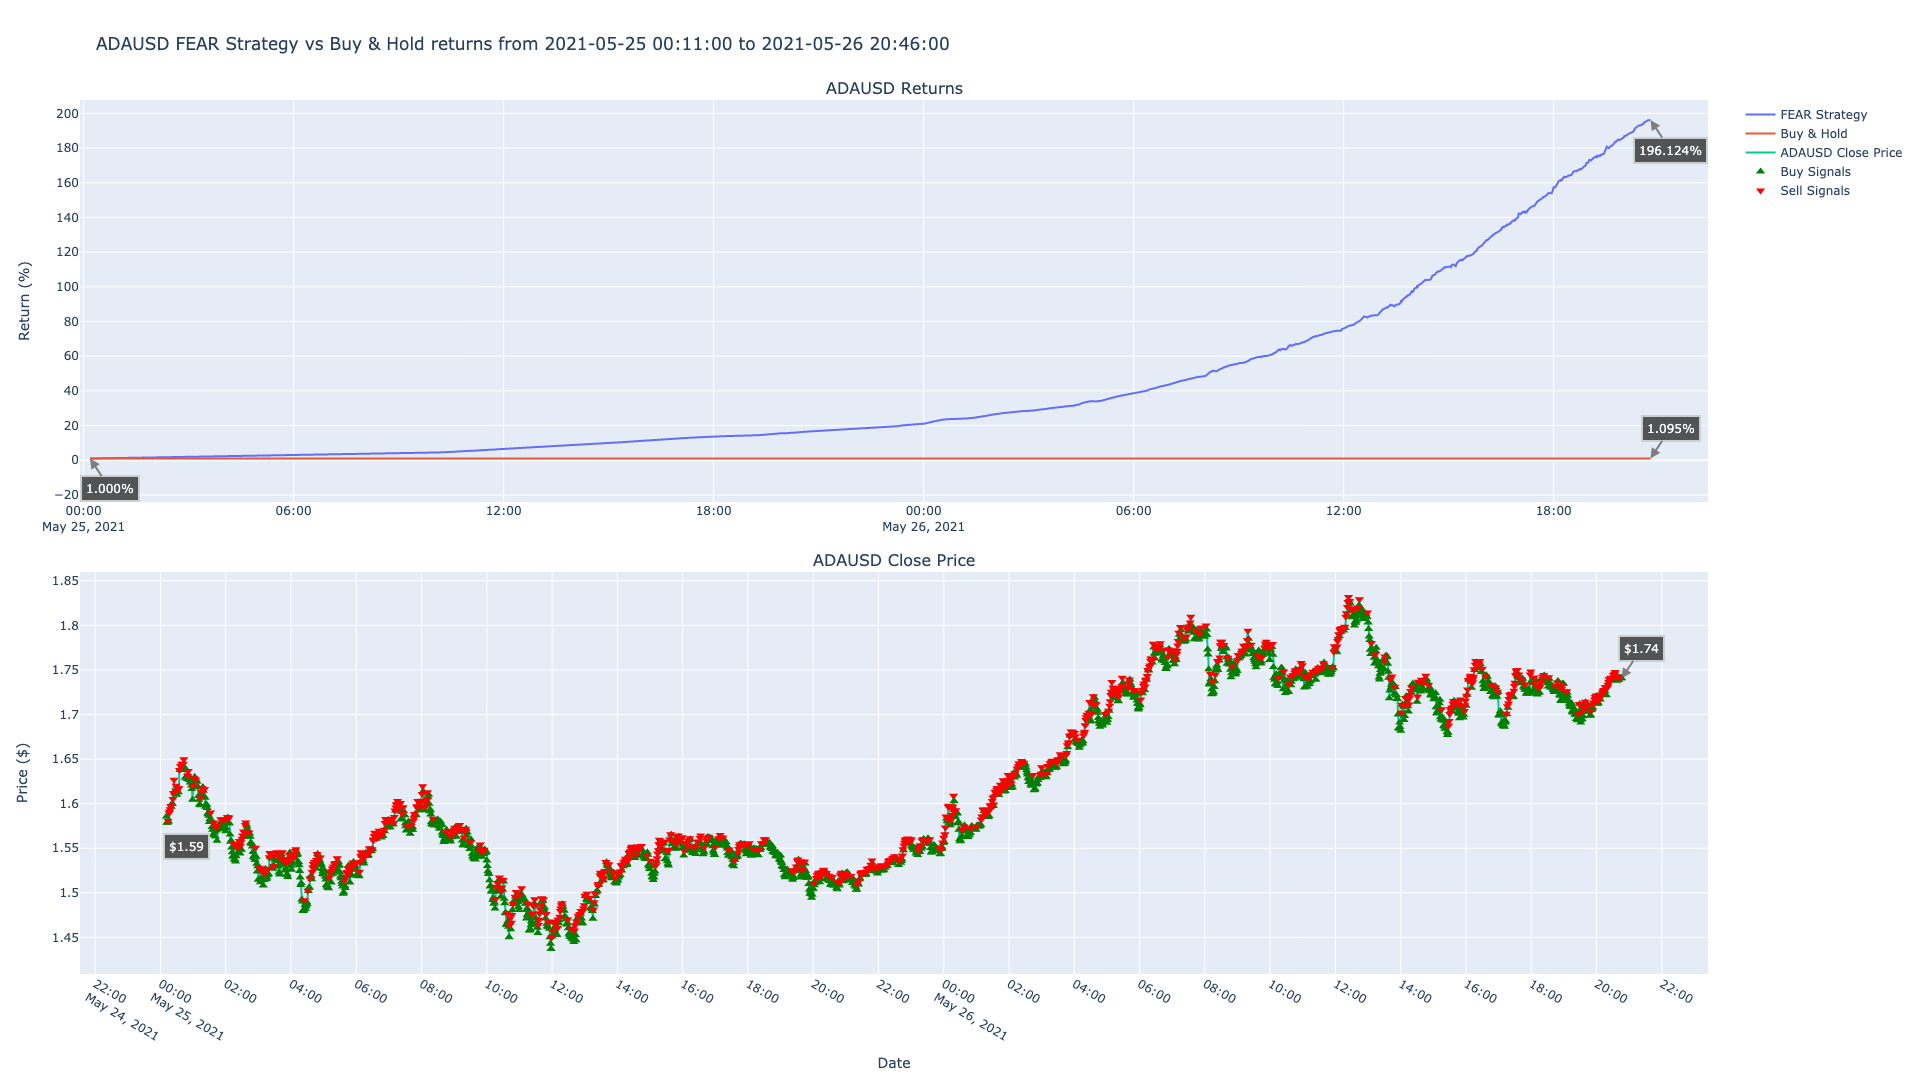

Values plotted in this chart, from the file beside it:
timestamp, close, return, prediction, strategy, buys, sells
2021-05-25 00:11:00, 1.586, 0.9972, -1, 1.003, 1.586, 
2021-05-25 00:12:00, 1.579, 0.9929, -1, 1.007, 1.579, 
2021-05-25 00:13:00, 1.579, 0.9931, -1, 1.007, 1.579, 
2021-05-25 00:14:00, 1.581, 0.9942, 1, 1.008, , 1.581
2021-05-25 00:15:00, 1.58, 0.9937, -1, 1.008, 1.58, 
2021-05-25 00:16:00, 1.59, 0.9997, 1, 1.015, , 1.59
2021-05-25 00:17:00, 1.591, 1.001, 1, 1.016, , 1.591
2021-05-25 00:18:00, 1.594, 1.002, 1, 1.017, , 1.594
2021-05-25 00:19:00, 1.597, 1.005, 1, 1.02, , 1.597
2021-05-25 00:20:00, 1.597, 1.004, -1, 1.02, 1.597, 
2021-05-25 00:21:00, 1.6, 1.006, -1, 1.018, 1.6, 
2021-05-25 00:22:00, 1.6, 1.006, -1, 1.018, 1.6, 
2021-05-25 00:23:00, 1.605, 1.01, 1, 1.021, , 1.605
2021-05-25 00:24:00, 1.612, 1.014, 1, 1.026, , 1.612
2021-05-25 00:25:00, 1.627, 1.023, 1, 1.035, , 1.627
2021-05-25 00:26:00, 1.613, 1.014, -1, 1.044, 1.613, 
2021-05-25 00:27:00, 1.611, 1.013, -1, 1.045, 1.611, 
2021-05-25 00:28:00, 1.615, 1.015, 1, 1.047, , 1.615
2021-05-25 00:29:00, 1.62, 1.019, 1, 1.051, , 1.62
2021-05-25 00:30:00, 1.61, 1.013, -1, 1.058, 1.61, 
2021-05-25 00:31:00, 1.615, 1.015, 1, 1.06, , 1.615
2021-05-25 00:32:00, 1.618, 1.017, 1, 1.063, , 1.618
2021-05-25 00:33:00, 1.613, 1.014, -1, 1.066, 1.613, 
2021-05-25 00:34:00, 1.617, 1.017, 1, 1.069, , 1.617
2021-05-25 00:35:00, 1.638, 1.03, 1, 1.082, , 1.638
2021-05-25 00:36:00, 1.638, 1.03, -1, 1.082, 1.638, 
2021-05-25 00:37:00, 1.642, 1.033, 1, 1.085, , 1.642
2021-05-25 00:38:00, 1.639, 1.031, -1, 1.088, 1.639, 
2021-05-25 00:39:00, 1.645, 1.035, 1, 1.092, , 1.645
2021-05-25 00:40:00, 1.642, 1.033, -1, 1.094, 1.642, 
2021-05-25 00:41:00, 1.638, 1.03, -1, 1.096, 1.638, 
2021-05-25 00:42:00, 1.645, 1.035, 1, 1.101, , 1.645
2021-05-25 00:43:00, 1.65, 1.038, 1, 1.104, , 1.65
2021-05-25 00:44:00, 1.641, 1.032, -1, 1.11, 1.641, 
2021-05-25 00:45:00, 1.64, 1.031, -1, 1.111, 1.64, 
2021-05-25 00:46:00, 1.629, 1.025, -1, 1.118, 1.629, 
2021-05-25 00:47:00, 1.63, 1.025, -1, 1.118, 1.63, 
2021-05-25 00:48:00, 1.63, 1.025, -1, 1.118, 1.63, 
2021-05-25 00:49:00, 1.628, 1.024, -1, 1.119, 1.628, 
2021-05-25 00:50:00, 1.631, 1.026, 1, 1.122, , 1.631
2021-05-25 00:51:00, 1.637, 1.029, 1, 1.125, , 1.637
2021-05-25 00:52:00, 1.632, 1.026, -1, 1.129, 1.632, 
2021-05-25 00:53:00, 1.627, 1.023, -1, 1.132, 1.627, 
2021-05-25 00:54:00, 1.627, 1.023, -1, 1.132, 1.627, 
2021-05-25 00:55:00, 1.624, 1.021, -1, 1.134, 1.624, 
2021-05-25 00:56:00, 1.624, 1.021, -1, 1.134, 1.624, 
2021-05-25 00:57:00, 1.62, 1.019, -1, 1.137, 1.62, 
2021-05-25 00:58:00, 1.616, 1.017, -1, 1.14, 1.616, 
2021-05-25 00:59:00, 1.604, 1.009, -1, 1.148, 1.604, 
2021-05-25 01:00:00, 1.62, 1.019, 1, 1.16, , 1.62
2021-05-25 01:01:00, 1.622, 1.02, -1, 1.159, 1.622, 
2021-05-25 01:02:00, 1.629, 1.024, 1, 1.164, , 1.629
2021-05-25 01:03:00, 1.63, 1.025, -1, 1.162, 1.63, 
2021-05-25 01:04:00, 1.62, 1.019, -1, 1.17, 1.62, 
2021-05-25 01:05:00, 1.627, 1.023, 1, 1.174, , 1.627
2021-05-25 01:06:00, 1.627, 1.023, -1, 1.175, 1.627, 
2021-05-25 01:07:00, 1.625, 1.022, -1, 1.176, 1.625, 
2021-05-25 01:08:00, 1.619, 1.018, -1, 1.18, 1.619, 
2021-05-25 01:09:00, 1.619, 1.018, -1, 1.18, 1.619, 
2021-05-25 01:10:00, 1.609, 1.012, -1, 1.188, 1.609, 
... 2,616 more rows
